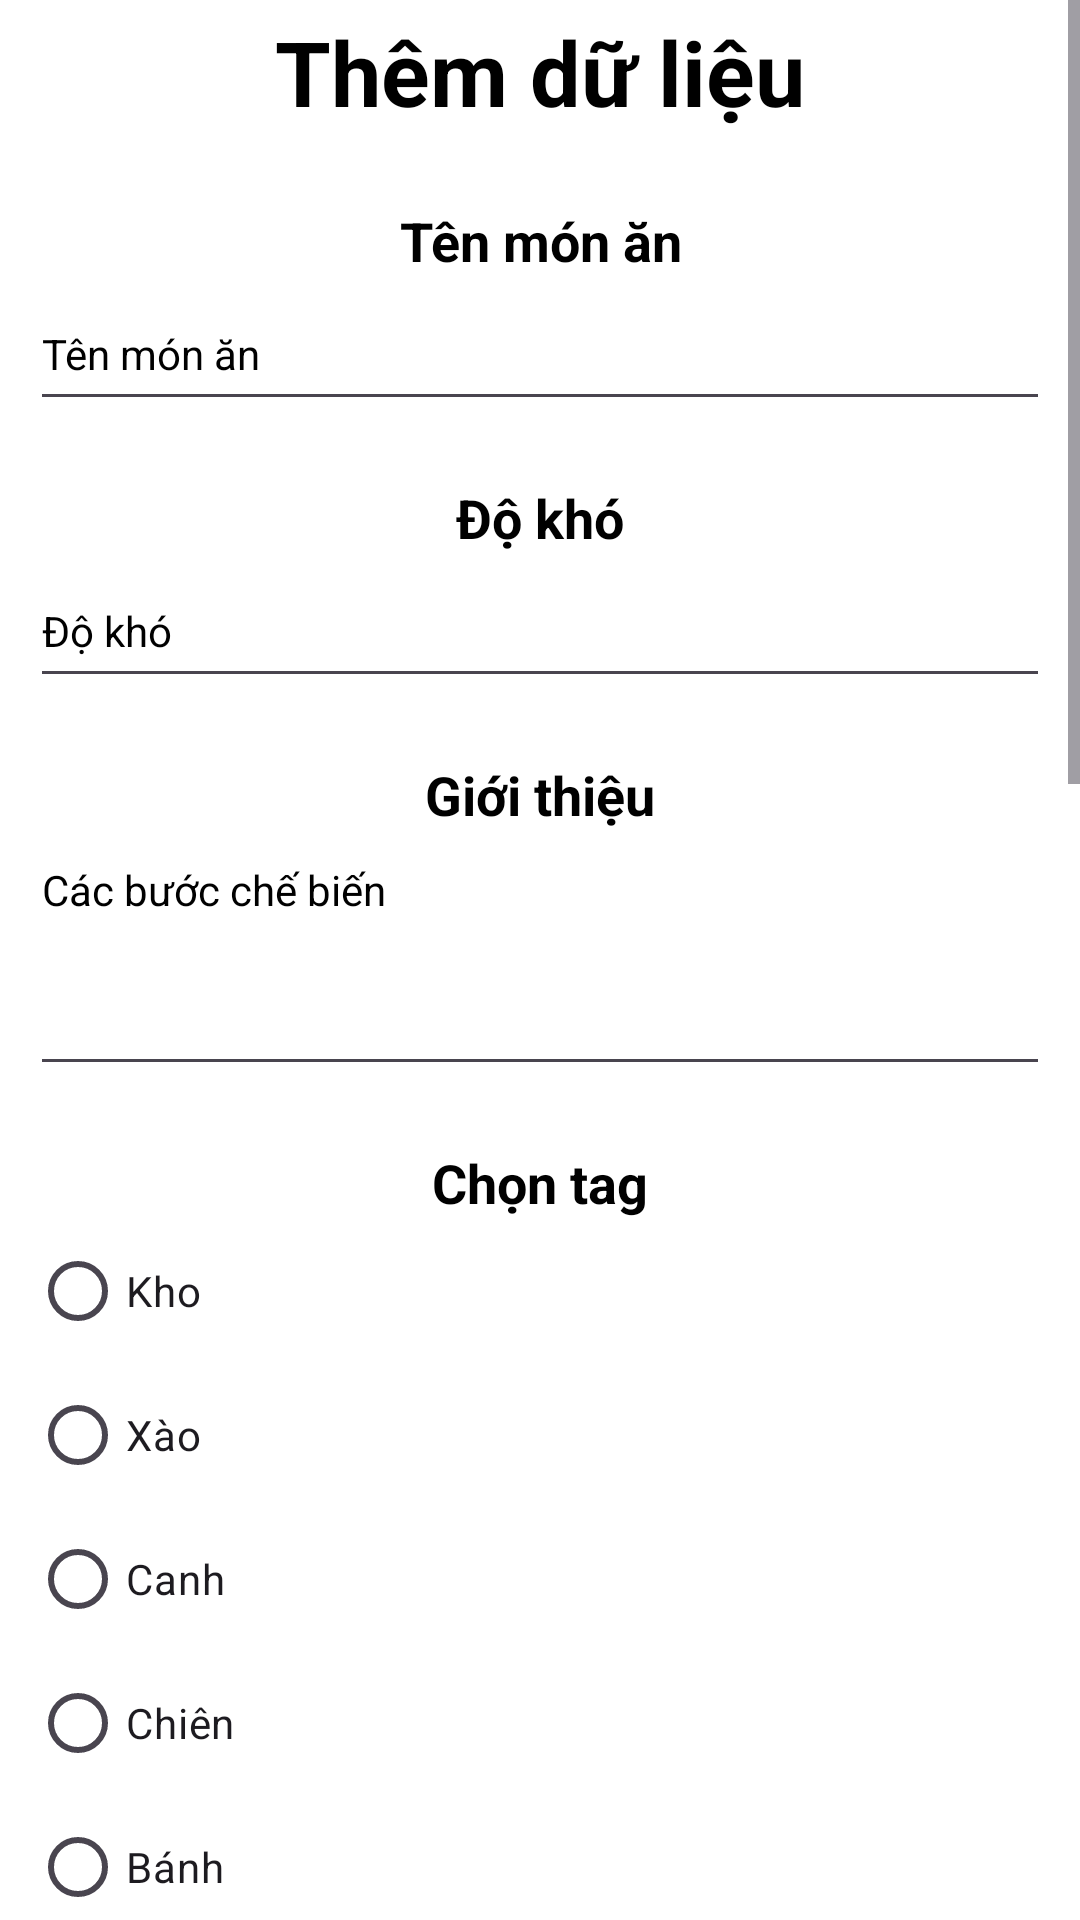

Here is an Android app screen rendered from its layout file. Give the layout XML and the strings, colors and styles it references.
<!-- AndroidManifest.xml: application theme Theme.LET__COOK -->
<!-- res/layout/activity_add_database.xml -->
<?xml version="1.0" encoding="utf-8"?>
<androidx.constraintlayout.widget.ConstraintLayout xmlns:android="http://schemas.android.com/apk/res/android"
    xmlns:app="http://schemas.android.com/apk/res-auto"
    xmlns:tools="http://schemas.android.com/tools"
    android:id="@+id/main"
    android:layout_width="match_parent"
    android:layout_height="match_parent"
    tools:context=".AddDatabase">
    <ScrollView
        android:layout_width="match_parent"
        android:layout_height="match_parent"
        app:layout_constraintEnd_toEndOf="parent"
        app:layout_constraintStart_toStartOf="parent"
        app:layout_constraintTop_toTopOf="parent"
        android:background="@color/light_background">
        <LinearLayout
            android:layout_width="match_parent"
            android:layout_height="wrap_content"
            android:orientation="vertical"
            android:paddingRight="10dp"
            android:paddingLeft="10dp"
            android:paddingBottom="300dp">
            <TextView
                android:id="@+id/nav6_act1_str_0"
                android:layout_width="match_parent"
                android:layout_height="48dp"
                android:textColor="#000000"
                android:textSize="30sp"
                android:textStyle="bold"
                android:gravity="center"
                android:text="@string/nav6_act1_str0"/>

            <TextView
                android:layout_width="match_parent"
                android:layout_height="wrap_content"
                android:text="@string/nav6_act1_str3"
                android:textStyle="bold"
                android:textColor="@color/light_textcolor"
                android:textSize="18sp"
                android:layout_marginTop="20dp"
                android:gravity="center"/>
            <EditText
                android:id="@+id/nav6_act1_str3_value"
                android:hint="@string/nav6_act1_str3"
                android:layout_width="match_parent"
                android:textColor="@color/light_textcolor"
                android:textColorHint="@color/light_textcolor"
                android:textSize="14sp"
                android:layout_height="48dp"/>
            <TextView
                android:layout_width="match_parent"
                android:layout_height="wrap_content"
                android:text="@string/nav6_act1_str1_1"
                android:textStyle="bold"
                android:textColor="@color/light_textcolor"
                android:textSize="18sp"
                android:layout_marginTop="20dp"
                android:gravity="center"/>
            <EditText
                android:id="@+id/nav6_act1_str_11_value"
                android:hint="@string/nav6_act1_str1_1"
                android:layout_width="match_parent"
                android:textColor="@color/light_textcolor"
                android:textColorHint="@color/light_textcolor"
                android:textSize="14sp"
                android:inputType="numberDecimal"
                android:layout_height="48dp"/>
            <TextView
                android:textColor="@color/light_textcolor"
                android:layout_width="match_parent"
                android:layout_height="wrap_content"
                android:text="@string/nav6_act1_str1_2"
                android:textStyle="bold"
                android:textSize="18sp"
                android:layout_marginTop="20dp"
                android:gravity="center"/>
            <EditText
                android:id="@+id/nav6_act1_str_12_value"
                android:hint="@string/nav6_act1_str6"
                android:layout_width="match_parent"
                android:layout_height="wrap_content"
                android:textColor="@color/light_textcolor"
                android:textColorHint="@color/light_textcolor"
                android:textSize="14sp"
                android:inputType="textMultiLine"
                android:minLines="4"
                android:gravity="top|start"
                android:scrollbars="vertical"
                android:overScrollMode="always"/>
            <LinearLayout
                android:layout_width="match_parent"
                android:layout_height="wrap_content"
                android:orientation="vertical">
                <TextView
                    android:layout_width="match_parent"
                    android:layout_height="wrap_content"
                    android:text="@string/nav6_act1_str2"
                    android:textStyle="bold"
                    android:textColor="@color/light_textcolor"
                    android:textSize="18sp"
                    android:layout_marginTop="20dp"
                    android:gravity="center"/>
                <RadioGroup
                    android:id="@+id/radioGroupTag"
                    android:layout_width="match_parent"
                    android:layout_height="wrap_content">

                    <RadioButton
                        android:layout_width="wrap_content"
                        android:layout_height="wrap_content"
                        android:id="@+id/rb_braise"
                        android:text="Kho"
                        android:tag="braise"/>
                    <RadioButton
                        android:layout_width="wrap_content"
                        android:layout_height="wrap_content"
                        android:id="@+id/rb_stir"
                        android:text="Xào"
                        android:tag="stir_fry"/>
                    <RadioButton
                        android:layout_width="wrap_content"
                        android:layout_height="wrap_content"
                        android:id="@+id/rb_soup"
                        android:text="Canh"
                        android:tag="soup"/>
                    <RadioButton
                        android:layout_width="wrap_content"
                        android:layout_height="wrap_content"
                        android:id="@+id/rb_fry"
                        android:text="Chiên"
                        android:tag="fry"/>
                    <RadioButton
                        android:layout_width="wrap_content"
                        android:layout_height="wrap_content"
                        android:id="@+id/rb_dessert"
                        android:text="Bánh"
                        android:tag="dessert"/>
                    <RadioButton
                        android:layout_width="wrap_content"
                        android:layout_height="wrap_content"
                        android:id="@+id/rb_other"
                        android:text="Khác"
                        android:checked="true"
                        android:tag="foreign"/>
                </RadioGroup>
            </LinearLayout>
            <TextView
                android:textColor="@color/light_textcolor"
                android:layout_width="match_parent"
                android:layout_height="wrap_content"
                android:text="@string/nav6_act1_str4"
                android:textStyle="bold"
                android:textSize="18sp"
                android:layout_marginTop="20dp"
                android:gravity="center"/>
            <EditText
                android:id="@+id/nav6_act1_str4_value"
                android:hint="@string/nav6_act1_str4"
                android:layout_width="match_parent"
                android:textColor="@color/light_textcolor"
                android:textColorHint="@color/light_textcolor"
                android:textSize="14sp"
                android:layout_height="48dp"/>
            <TextView
                android:textColor="@color/light_textcolor"
                android:layout_width="match_parent"
                android:layout_height="wrap_content"
                android:text="@string/nav6_act1_str5"
                android:textStyle="bold"
                android:textSize="18sp"
                android:layout_marginTop="20dp"
                android:gravity="center"/>
            <EditText
                android:id="@+id/nav6_act1_str5_value"
                android:hint="@string/nav6_act1_str5"
                android:layout_width="match_parent"
                android:textColor="@color/light_textcolor"
                android:textColorHint="@color/light_textcolor"
                android:textSize="14sp"
                android:layout_height="48dp"/>
            <TextView
                android:textColor="@color/light_textcolor"
                android:layout_width="match_parent"
                android:layout_height="wrap_content"
                android:text="@string/nav6_act1_str6"
                android:textStyle="bold"
                android:textSize="18sp"
                android:layout_marginTop="20dp"
                android:gravity="center"/>
            <EditText
                android:id="@+id/nav6_act1_str6_value"
                android:hint="@string/nav6_act1_str6"
                android:layout_width="match_parent"
                android:layout_height="wrap_content"
                android:textColor="@color/light_textcolor"
                android:textColorHint="@color/light_textcolor"
                android:textSize="14sp"
                android:inputType="textMultiLine"
                android:minLines="8"
                android:gravity="top|start"
                android:scrollbars="vertical"
                android:overScrollMode="always"/>
            <TextView
                android:textColor="@color/light_textcolor"
                android:layout_width="match_parent"
                android:layout_height="wrap_content"
                android:text="@string/nav6_act1_str7"
                android:textStyle="bold"
                android:textSize="18sp"
                android:layout_marginTop="20dp"
                android:gravity="center"/>
            <EditText
                android:id="@+id/nav6_act1_str7_value"
                android:hint="@string/nav6_act1_str7"
                android:layout_width="match_parent"
                android:textColor="@color/light_textcolor"
                android:textColorHint="@color/light_textcolor"
                android:textSize="14sp"
                android:layout_height="48dp"/>
            <LinearLayout
                android:layout_width="match_parent"
                android:layout_height="wrap_content"
                android:orientation="horizontal"
                android:gravity="center"
                android:layout_marginTop="50dp">
                <Button
                    android:id="@+id/nav6_act1_str_8"
                    android:layout_width="wrap_content"
                    android:layout_height="wrap_content"
                    android:textColor="@color/light_textcolor"
                    android:textSize="24sp"
                    android:backgroundTint="#EEE"
                    android:layout_gravity="center"
                    android:text="@string/nav6_act1_str8" />
                <Button
                    android:id="@+id/nav6_act1_str_9"
                    android:layout_width="wrap_content"
                    android:layout_height="wrap_content"
                    android:textColor="@color/light_textcolor"
                    android:textSize="24sp"
                    android:backgroundTint="@color/background_theme1"
                    android:layout_gravity="center"
                    android:text="@string/nav6_act1_str9"
                    android:layout_marginStart="50dp"/>
            </LinearLayout>


        </LinearLayout>


    </ScrollView>

</androidx.constraintlayout.widget.ConstraintLayout>
<!-- resources referenced by this layout -->
<resources>
  <color name="background_theme1">#16EE00</color>
  <color name="light_background">#FFFFFF</color>
  <color name="light_textcolor">#000000</color>
  <string name="nav6_act1_str0">Thêm dữ liệu</string>
  <string name="nav6_act1_str1_1">Độ khó</string>
  <string name="nav6_act1_str1_2">Giới thiệu</string>
  <string name="nav6_act1_str2">Chọn tag </string>
  <string name="nav6_act1_str3">Tên món ăn</string>
  <string name="nav6_act1_str4">Nguyên liệu</string>
  <string name="nav6_act1_str5">Mẹo vặt cho món ăn </string>
  <string name="nav6_act1_str6">Các bước chế biến</string>
  <string name="nav6_act1_str7">Tham khảo thêm</string>
  <string name="nav6_act1_str8">Hủy</string>
  <string name="nav6_act1_str9">Thêm</string>
  <style name="Theme.LET__COOK" parent="Base.Theme.LET__COOK" />
  <style name="Base.Theme.LET__COOK" parent="Theme.Material3.DayNight.NoActionBar">
          
          
      </style>
</resources>
